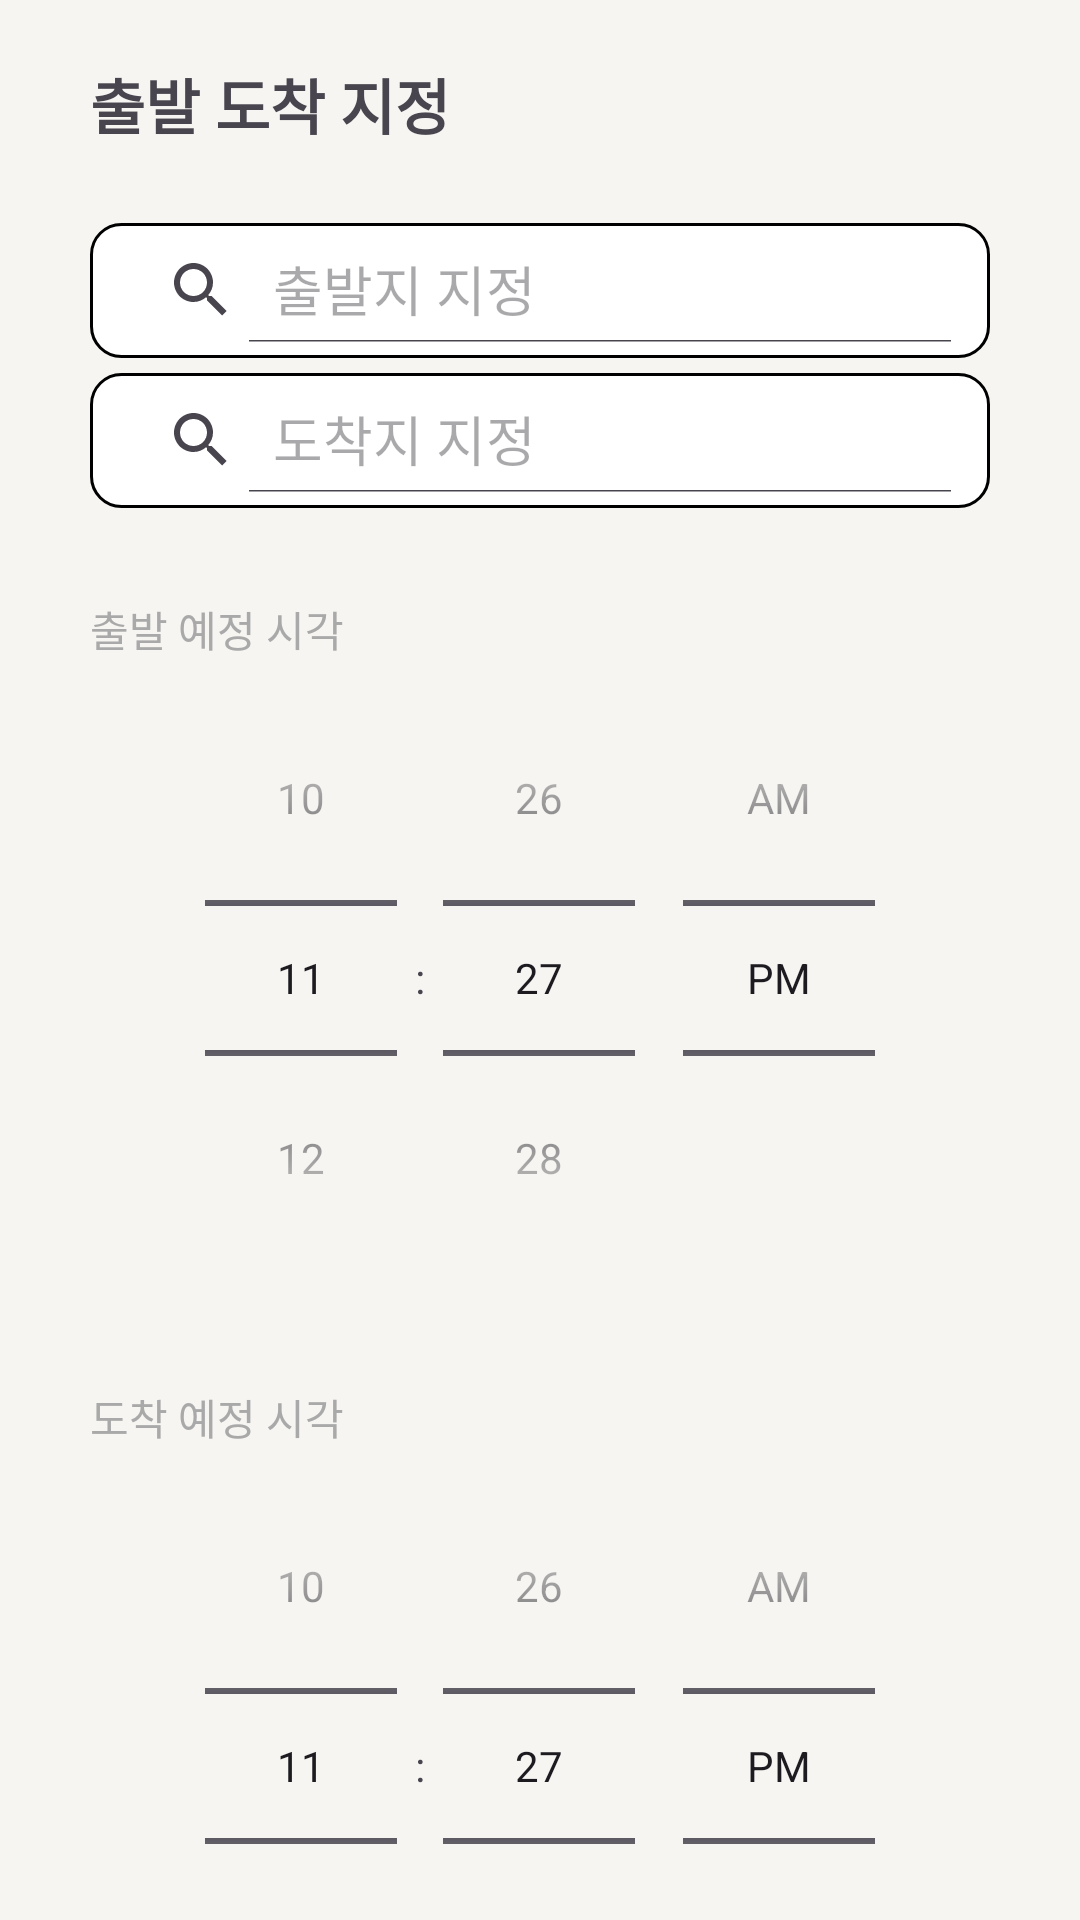

Here is an Android app screen rendered from its layout file. Give the layout XML and the strings, colors and styles it references.
<!-- AndroidManifest.xml: application theme Theme.MohagoNocar -->
<!-- res/layout/fragment_place.xml -->
<?xml version="1.0" encoding="utf-8"?>
<androidx.core.widget.NestedScrollView
    xmlns:android="http://schemas.android.com/apk/res/android"
    xmlns:app="http://schemas.android.com/apk/res-auto"
    android:layout_width="match_parent"
    android:layout_height="match_parent"
    android:fillViewport="true"
    android:background="@color/plan_background_grey">

    <androidx.constraintlayout.widget.ConstraintLayout
        android:layout_width="match_parent"
        android:layout_height="wrap_content">

        <TextView
            android:id="@+id/tv_itinerary"
            android:layout_width="wrap_content"
            android:layout_height="wrap_content"
            android:text="@string/plan_departure_arrival"
            android:textSize="20sp"
            android:textStyle="bold"
            android:layout_marginStart="30dp"
            android:layout_marginTop="20dp"
            app:layout_constraintTop_toTopOf="parent"
            app:layout_constraintStart_toStartOf="parent"/>

        <androidx.appcompat.widget.SearchView
            android:id="@+id/sv_search_depart"
            android:layout_width="0dp"
            android:layout_height="45dp"
            android:focusable="true"
            android:padding="5dp"
            android:layout_marginTop="25dp"
            android:layout_marginEnd="30dp"
            android:background="@drawable/sv_background"
            app:iconifiedByDefault="false"
            app:layout_constraintTop_toBottomOf="@id/tv_itinerary"
            app:layout_constraintStart_toStartOf="@id/tv_itinerary"
            app:layout_constraintEnd_toEndOf="parent"
            app:queryHint="@string/plan_depart" />

        <androidx.appcompat.widget.SearchView
            android:id="@+id/sv_search_arrival"
            android:layout_width="0dp"
            android:layout_height="45dp"
            android:focusable="true"
            android:padding="5dp"
            android:layout_marginTop="5dp"
            android:background="@drawable/sv_background"
            app:iconifiedByDefault="false"
            app:layout_constraintTop_toBottomOf="@id/sv_search_depart"
            app:layout_constraintStart_toStartOf="@id/sv_search_depart"
            app:layout_constraintEnd_toEndOf="@id/sv_search_depart"
            app:queryHint="@string/plan_arrival" />

        <TextView
            android:id="@+id/tv_depart_time"
            android:layout_width="wrap_content"
            android:layout_height="wrap_content"
            android:text="@string/plan_depart_time"
            android:textColor="@color/plan_text_grey"
            android:layout_marginTop="30dp"
            app:layout_constraintTop_toBottomOf="@id/sv_search_arrival"
            app:layout_constraintStart_toStartOf="@id/sv_search_arrival"/>

        <TimePicker
            android:id="@+id/tp_depart"
            android:layout_width="wrap_content"
            android:layout_height="wrap_content"
            android:timePickerMode="spinner"
            app:layout_constraintTop_toBottomOf="@id/tv_depart_time"
            app:layout_constraintStart_toStartOf="@id/sv_search_depart"
            app:layout_constraintEnd_toEndOf="@id/sv_search_depart"/>

        <TextView
            android:id="@+id/tv_arrival_time"
            android:layout_width="wrap_content"
            android:layout_height="wrap_content"
            android:text="@string/plan_arrival_time"
            android:textColor="@color/plan_text_grey"
            android:layout_marginTop="30dp"
            app:layout_constraintTop_toBottomOf="@id/tp_depart"
            app:layout_constraintStart_toStartOf="@id/sv_search_arrival"/>

        <TimePicker
            android:id="@+id/tp_arrival"
            android:layout_width="wrap_content"
            android:layout_height="wrap_content"
            android:timePickerMode="spinner"
            app:layout_constraintTop_toBottomOf="@id/tv_arrival_time"
            app:layout_constraintStart_toStartOf="@id/sv_search_depart"
            app:layout_constraintEnd_toEndOf="@id/sv_search_depart"/>

        <androidx.appcompat.widget.AppCompatButton
            android:id="@+id/btn_submit"
            android:layout_width="wrap_content"
            android:layout_height="wrap_content"
            android:background="@drawable/btn_next"
            android:layout_marginTop="20dp"
            android:layout_marginBottom="20dp"
            android:text="@string/plan_place_submit"
            app:layout_constraintTop_toBottomOf="@id/tp_arrival"
            app:layout_constraintStart_toStartOf="parent"
            app:layout_constraintEnd_toEndOf="parent"/>

    </androidx.constraintlayout.widget.ConstraintLayout>
</androidx.core.widget.NestedScrollView>
<!-- resources referenced by this layout -->
<resources>
  <color name="plan_background_grey">#F6F5F2</color>
  <color name="plan_text_grey">#A9A9A9</color>
  <!-- drawable btn_next (drawable) -->
  <?xml version="1.0" encoding="utf-8"?>
  <selector xmlns:android="http://schemas.android.com/apk/res/android">
      <item
          android:state_selected="true"
          android:drawable="@drawable/btn_next_possible" />
  
      <item
          android:drawable="@drawable/btn_next_error" />
  </selector>
  <!-- drawable sv_background (drawable) -->
  <?xml version="1.0" encoding="utf-8"?>
  <shape xmlns:android="http://schemas.android.com/apk/res/android"
      android:padding="10dp"
      android:shape="rectangle">
      <corners
          android:radius="10dp"/>
      <solid android:color="@color/white"/>
      <stroke android:width="1dp" android:color="@color/black"/>
  </shape>
  <string name="plan_arrival">도착지 지정</string>
  <string name="plan_arrival_time">도착 예정 시각</string>
  <string name="plan_depart">출발지 지정</string>
  <string name="plan_depart_time">출발 예정 시각</string>
  <string name="plan_departure_arrival">출발 도착 지정</string>
  <string name="plan_place_submit">여행 코스 설계 시작</string>
  <style name="Theme.MohagoNocar" parent="Base.Theme.MohagoNocar" />
  <!-- drawable btn_next_possible (drawable) -->
  <?xml version="1.0" encoding="utf-8"?>
  <shape xmlns:android="http://schemas.android.com/apk/res/android">
      <solid android:color="@color/plan_btn_selected_blue"/>
      <size android:width="140dp" android:height="40dp"/>
      <corners android:radius="10dp"/>
  </shape>
  <!-- drawable btn_next_error (drawable) -->
  <?xml version="1.0" encoding="utf-8"?>
  <shape xmlns:android="http://schemas.android.com/apk/res/android">
      <solid android:color="@color/plan_btn_grey"/>
      <size android:width="140dp" android:height="40dp"/>
      <corners android:radius="10dp"/>
  </shape>
  <color name="white">#FFFFFFFF</color>
  <color name="black">#FF000000</color>
  <style name="Base.Theme.MohagoNocar" parent="Theme.Material3.DayNight.NoActionBar">
          
          
          <item name="android:statusBarColor">@color/white</item> 
          <item name="android:windowLightStatusBar">true</item>   
      </style>
  <color name="plan_btn_selected_blue">#4682A9</color>
  <color name="plan_btn_grey">#B7B7B7</color>
</resources>
